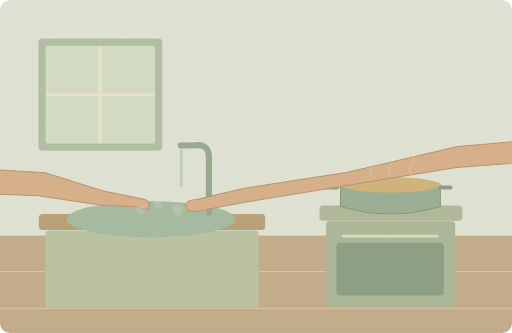
t = 0.00 s
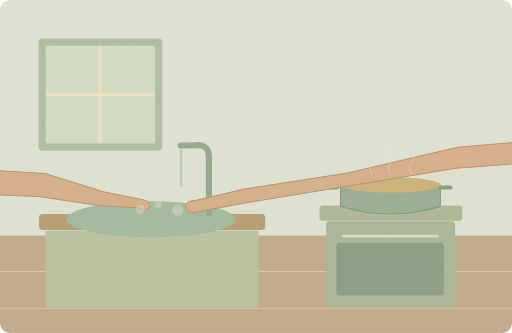
t = 1.25 s
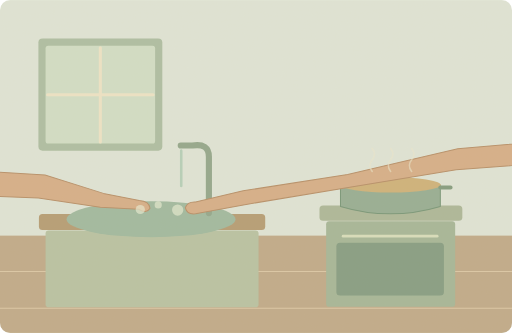
t = 3.75 s
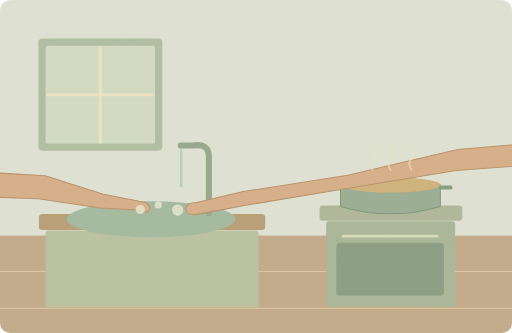
t = 5.00 s
t = 6.25 s: frame unchanged from t = 3.75 s, image omitted
t = 8.75 s: frame unchanged from t = 1.25 s, image omitted

The animated SVG that drew these frames (rendered in a browser with its animation timeline set to each time). Animation: 10 SMIL elements (animate=6,animateTransform=4); one cycle of 10.00 s, repeats indefinitely.

<svg xmlns="http://www.w3.org/2000/svg" width="1000" height="650" viewBox="0 0 1000 650" role="img" aria-labelledby="title desc"><title id="title">单词小故事</title><desc id="desc">Dinner will be ready soon, so wash your hands.</desc><metadata>{"wordId": "soon", "dailyExample": "Dinner will be ready soon, so wash your hands.", "source": "https://github.com/go1app/word-atlas/blob/main/public/atlas/entries/2.json", "attribution": "Word Atlas contributors — CC BY 4.0", "license": "https://creativecommons.org/licenses/by/4.0/", "changes": "New original vector animation interpreting the daily example.", "durationSeconds": 10}</metadata><defs><clipPath id="frame"><rect width="1000" height="650" rx="20"/></clipPath><filter id="paper"><feTurbulence type="fractalNoise" baseFrequency=".74" numOctaves="3" stitchTiles="stitch"/><feColorMatrix type="saturate" values="0"/><feComponentTransfer><feFuncA type="linear" slope=".065"/></feComponentTransfer><feBlend in="SourceGraphic" mode="soft-light"/></filter><filter id="glow" x="-100%" y="-100%" width="300%" height="300%"><feGaussianBlur stdDeviation="8"/></filter></defs><g clip-path="url(#frame)"><rect x="0" y="0" width="1000" height="650" rx="0" fill="#dfe6d9" /><rect x="0" y="460" width="1000" height="190" rx="0" fill="#bea887" /><path d="M0 530H1000M0 602H1000" fill="none" stroke="#dbc7a6" stroke-width="2" stroke-linecap="round" stroke-linejoin="round" /><rect x="75" y="75" width="242" height="219" rx="8" fill="#aabda2" /><rect x="89" y="89" width="214" height="191" rx="5" fill="#d1dfc7" /><path d="M196 93V277M93 185H299" fill="none" stroke="#eee5c7" stroke-width="6" stroke-linecap="round" stroke-linejoin="round" /><rect x="76" y="418" width="442" height="31" rx="7" fill="#b39a72" /><rect x="89" y="450" width="416" height="150" rx="6" fill="#b6c2a2" /><ellipse cx="295" cy="428" rx="165" ry="35" fill="#9cb89f"/><path d="M408 416V306Q408 279 376 284H353" fill="none" stroke="#8ea58a" stroke-width="12" stroke-linecap="round" stroke-linejoin="round" /><path d="M354 294V363" fill="none" stroke="#b3d0ba" stroke-width="5" stroke-linecap="round" stroke-linejoin="round" /><rect x="624" y="401" width="279" height="30" rx="7" fill="#a9b698" /><rect x="637" y="432" width="252" height="167" rx="6" fill="#a2b597" /><rect x="657" y="474" width="210" height="103" rx="7" fill="#809a80" /><path d="M670 461H854" fill="none" stroke="#d8dfbd" stroke-width="5" stroke-linecap="round" stroke-linejoin="round" /><path d="M665 361H860V403Q762 432 665 403Z" fill="#92ac92" stroke="#729375" stroke-width="2" stroke-linecap="round" stroke-linejoin="round" /><ellipse cx="763" cy="361" rx="98" ry="15" fill="#cdb077"/><path d="M658 366H637M860 366H880" fill="none" stroke="#7e997c" stroke-width="8" stroke-linecap="round" stroke-linejoin="round" /><g><animateTransform attributeName="transform" type="translate" values="0 -3;0 3;0 -3" keyTimes="0;.5;1" dur="10s" repeatCount="indefinite"/><path d="M-120 328L88 340 202 376 272 390Q291 391 293 405Q286 417 271 407L196 403 75 385 -120 378Z" fill="#d5ad86" stroke="#b58c65" stroke-width="2" stroke-linecap="round" stroke-linejoin="round" /><path d="M1100 314L891 330 689 363 478 398 382 416Q365 418 362 404Q366 392 382 393L475 371 679 339 894 289 1100 271Z" fill="#d5ad86" stroke="#b58c65" stroke-width="2" stroke-linecap="round" stroke-linejoin="round" /></g><g><animate attributeName="opacity" values=".2;.8;.2" keyTimes="0;.5;1" dur="10s" repeatCount="indefinite"/><circle cx="274" cy="409" r="9" fill="#eaf0d8" /></g><g><animate attributeName="opacity" values=".2;.8;.2" keyTimes="0;.5;1" dur="10s" repeatCount="indefinite"/><circle cx="309" cy="400" r="7" fill="#eaf0d8" /></g><g><animate attributeName="opacity" values=".2;.8;.2" keyTimes="0;.5;1" dur="10s" repeatCount="indefinite"/><circle cx="347" cy="410" r="11" fill="#eaf0d8" /></g><g><animateTransform attributeName="transform" type="translate" values="0 5;0 -6;0 5" keyTimes="0;.5;1" dur="10s" repeatCount="indefinite"/><animate attributeName="opacity" values=".2;.7;.2" keyTimes="0;.5;1" dur="10s" repeatCount="indefinite"/><path d="M727 338q-9 -12 0 -23t0 -22" fill="none" stroke="#ece9cf" stroke-width="3" stroke-linecap="round" stroke-linejoin="round" /></g><g><animateTransform attributeName="transform" type="translate" values="0 5;0 -6;0 5" keyTimes="0;.5;1" dur="10s" repeatCount="indefinite"/><animate attributeName="opacity" values=".2;.7;.2" keyTimes="0;.5;1" dur="10s" repeatCount="indefinite"/><path d="M763 338q-9 -12 0 -23t0 -22" fill="none" stroke="#ece9cf" stroke-width="3" stroke-linecap="round" stroke-linejoin="round" /></g><g><animateTransform attributeName="transform" type="translate" values="0 5;0 -6;0 5" keyTimes="0;.5;1" dur="10s" repeatCount="indefinite"/><animate attributeName="opacity" values=".2;.7;.2" keyTimes="0;.5;1" dur="10s" repeatCount="indefinite"/><path d="M804 338q-9 -12 0 -23t0 -22" fill="none" stroke="#ece9cf" stroke-width="3" stroke-linecap="round" stroke-linejoin="round" /></g><rect width="1000" height="650" fill="#ddc8a0" opacity=".14" filter="url(#paper)" pointer-events="none"/></g></svg>
